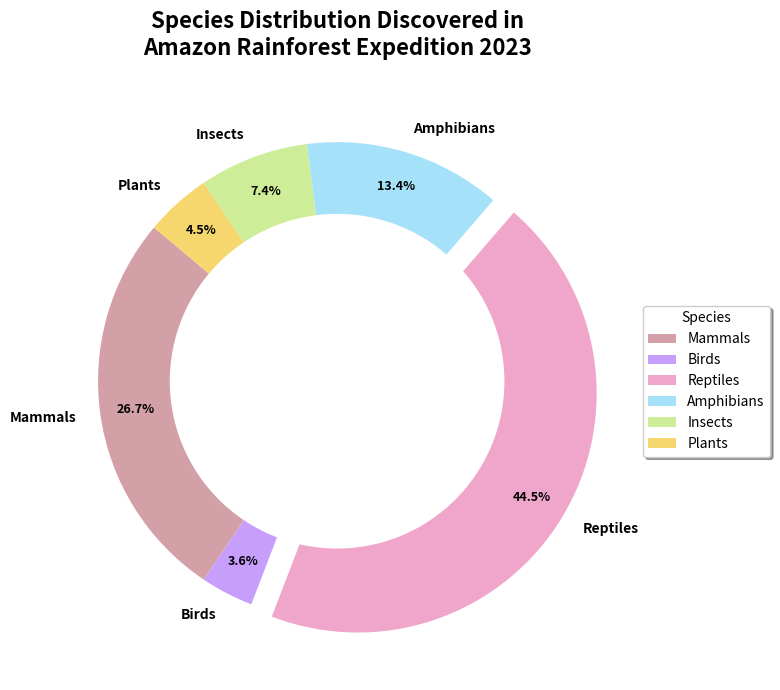

Here is the Python script that generated this plot:
import matplotlib.pyplot as plt
import numpy as np

# Species categories
species_categories = ['Mammals', 'Birds', 'Reptiles', 'Amphibians', 'Insects', 'Plants']

# Randomly shuffled number of discovered species in each category
species_count = [90, 12, 150, 45, 25, 15]

# Define colors with unique colors for better visualization
colors = ['#d4a0a7', '#c79efc', '#f0a6ca', '#a6e1fa', '#ceed99', '#f5d76e']

# Explode to emphasize Reptiles slice
explode = (0, 0, 0.1, 0, 0, 0)

# Create the figure and the primary subplot
fig, ax = plt.subplots(figsize=(10, 7))

# Pie Chart with detailed percentage
wedges, texts, autotexts = ax.pie(species_count, labels=species_categories, autopct='%1.1f%%', startangle=140,
                                  colors=colors, explode=explode, pctdistance=0.85)

# Customize text for better readability
for text in texts:
    text.set_fontsize(10)
    text.set_weight('bold')
for autotext in autotexts:
    autotext.set_fontsize(9)
    autotext.set_color('black')
    autotext.set_weight('bold')

# Add a circle at the center to transform pie chart into donut chart
centre_circle = plt.Circle((0, 0), 0.70, fc='white')
fig.gca().add_artist(centre_circle)

# Add title
plt.title("Species Distribution Discovered in\nAmazon Rainforest Expedition 2023",
          fontsize=16, fontweight='bold', pad=20)

# Add a legend
plt.legend(wedges, species_categories, title="Species", loc="center left", bbox_to_anchor=(1, 0.5), shadow=True)

# Automatically adjust layout
plt.tight_layout()

# Show the plot
plt.show()
